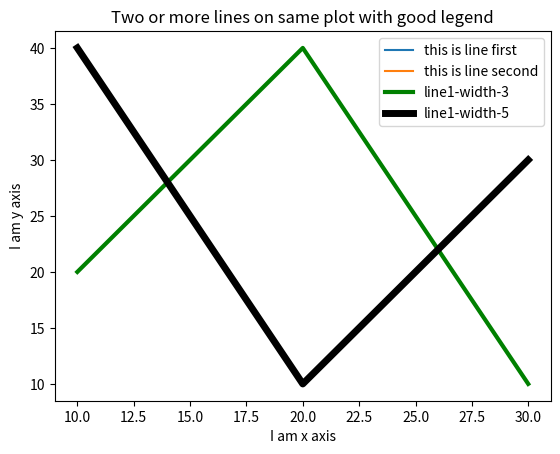

Recreate this plot in Python.
import matplotlib.pyplot as plt
x1=[10,20,30]
y1=[20,40,10]
plt.plot(x1,y1, label = "this is line first" )
x2=[10,20,30]
y2=[40,10,30]
plt.plot(x2,y2, label = "this is line second")
plt.xlabel("I am x axis")
plt.ylabel("I am y axis")
plt.title("Two or more lines on same plot with good legend")
plt.plot(x1,y1, color ='green' , linewidth = 3, label = 'line1-width-3')
plt.plot(x2,y2, color ='black' , linewidth = 5, label = 'line1-width-5')
plt.legend()
plt.show()